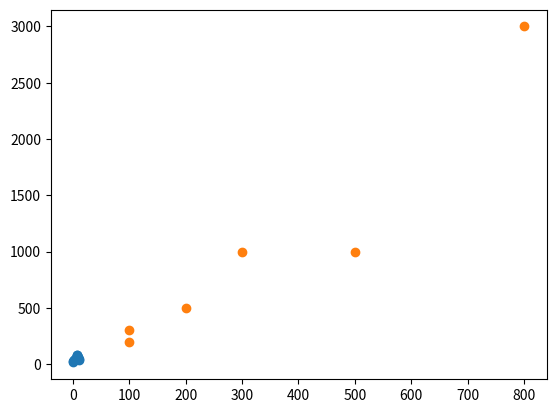

Generate this figure with matplotlib: (Note: this script raises an exception after producing the figure.)
#Dataquet.io - Snippets

#import matplotlib
import matplotlib.pyplot as plt

#Create the dataset
month = [1,1,2,2,4,5,5,7,8,10,10,11,12]
temperature = [32,15,40,35,50,55,52,80,85,60,57,45,35]
#Draw the plot - scatterplot
plt.scatter(month, temperature)
plt.show()

#Example 2 - scatterplot
airline_trip_length = [100,500,200,800,300,100]
airline_trip_cost = [200,1000,500,3000,1000,300]
plt.scatter(airline_trip_length, airline_trip_cost)
plt.show()

#Linechart
#Sort - in order to draw lines from left to right
forest_fires = forest_fires.sort(["temp"])
plt.plot(forest_fires["temp"], forest_fires["area"])
plt.show()

#Example2 - Linechart
forest_fires = forest_fires.sort(["rain"])
plt.plot(forest_fires["rain"], forest_fires["area"])
plt.show()

#Example3 - Linechart
forest_fires = forest_fires.sort(["wind"])
plt.plot(forest_fires["wind"], forest_fires["area"])
plt.show()

#Adding labels and title
forest_fires = forest_fires.sort(["wind"])
plt.scatter(forest_fires["wind"], forest_fires["area"])
# Set the x axis label
plt.xlabel("Wind speed when fire started")
# Set the y axis label
plt.ylabel("Area consumed by fire")
# Set the title
plt.title("Wind speed vs fire area")
plt.show()

#Changing plot style
#Checking available styles
print(plt.style.available)
plt.style.use("fivethirtyeight")
plt.scatter(forest_fires["rain"], forest_fires["area"])
plt.show()

#Bar plot example
plt.bar(area_by_x.index, area_by_x)
plt.show()
